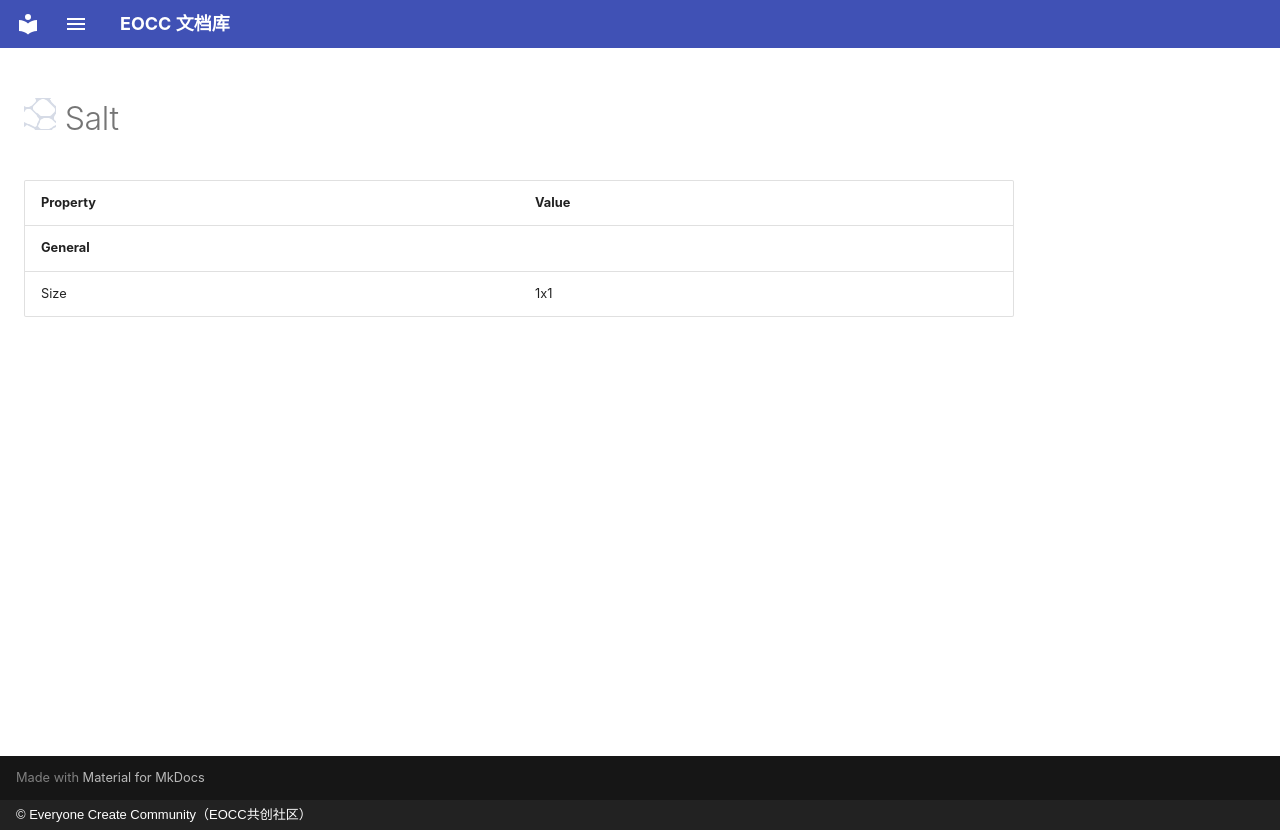

repository: eoccc/eoccc.github.io · page: wiki/mindustry/en/content/blocks/environment/72-salt/index.html · generator: mkdocs · copyright: © Everyone Create Community（EOCC共创社区）

# <img src="../../../../../../../ext/img/mindustry/block-salt-ui.png" alt=""> Salt

| Property | Value |
|---|---|
| **General** |  |
| Size | 1x1 |
